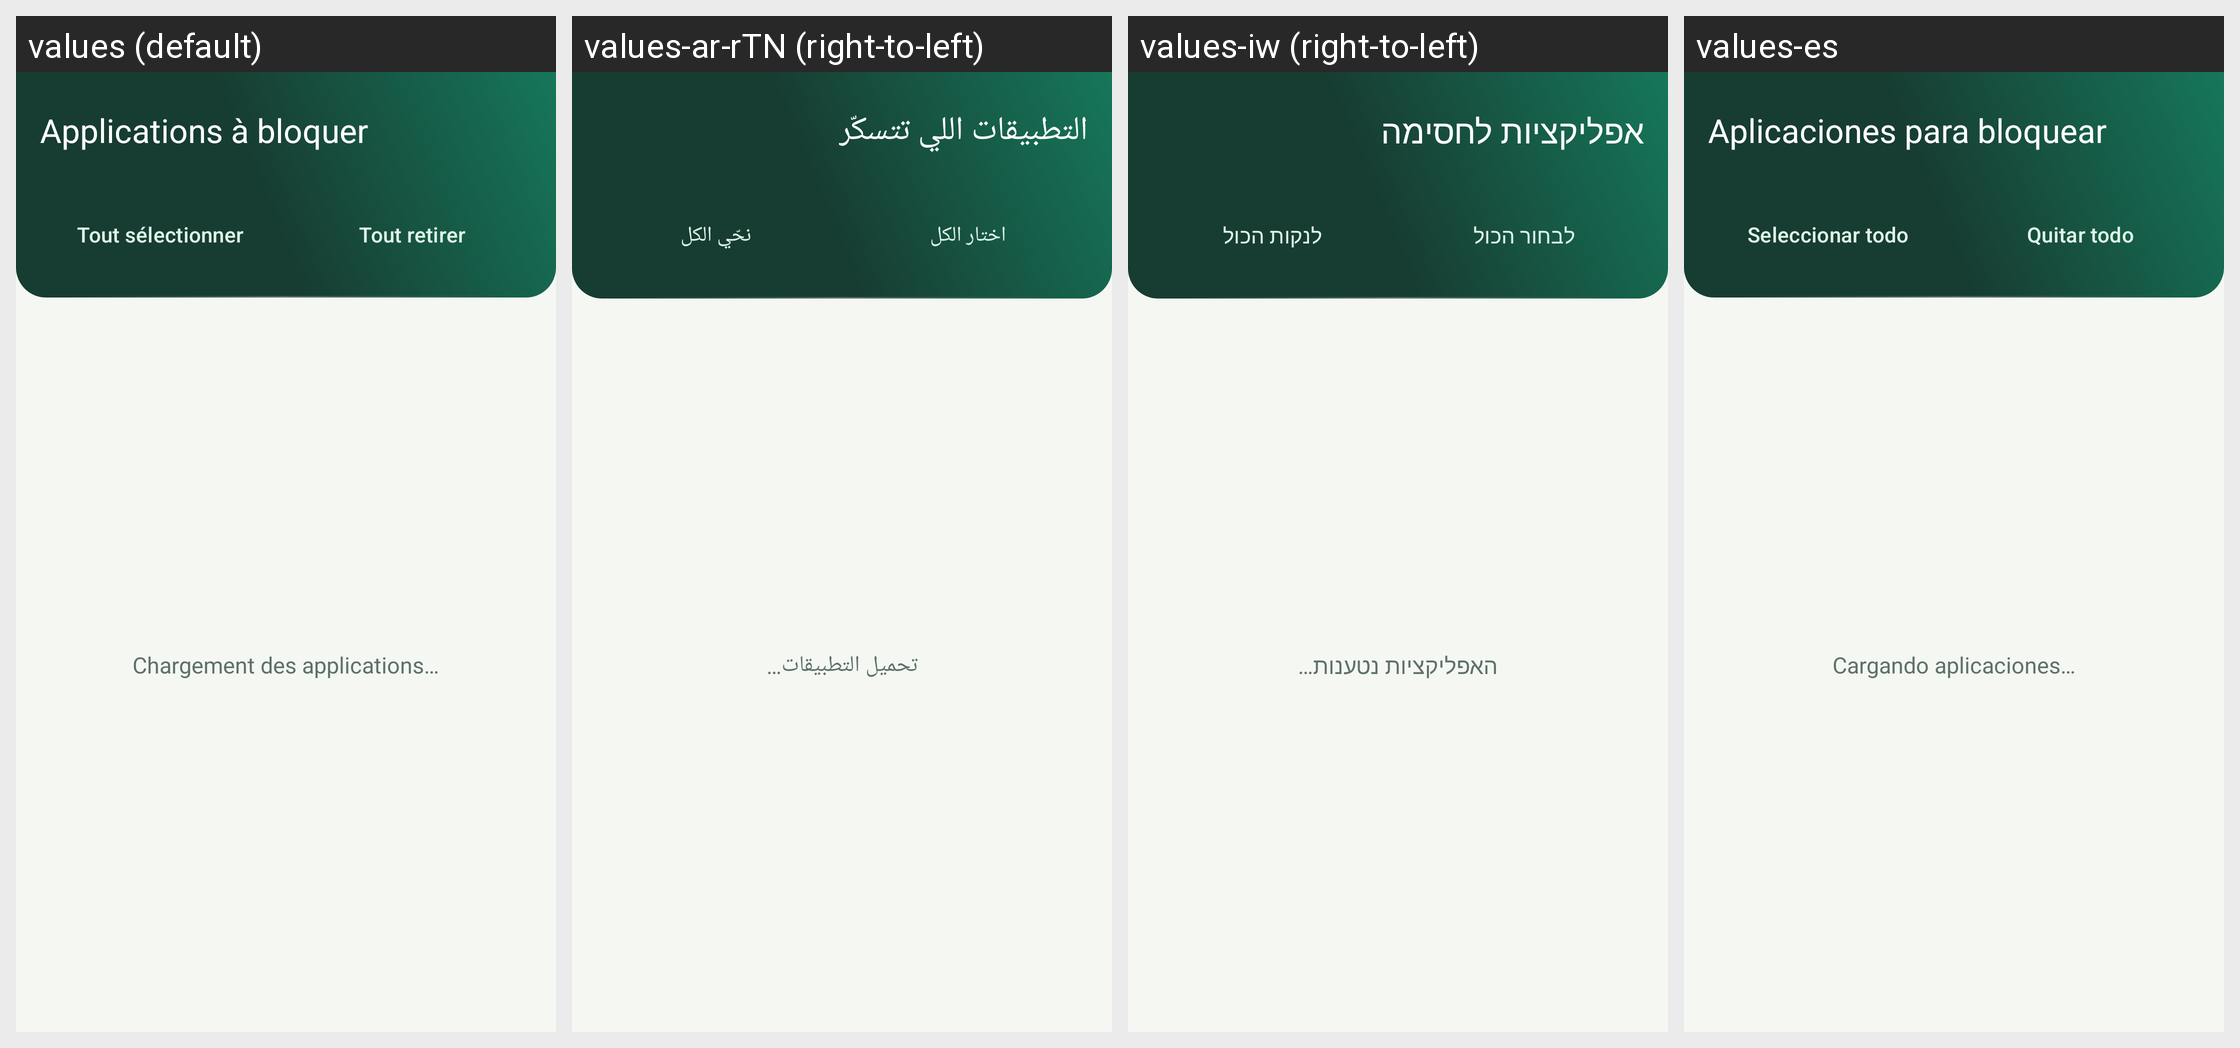

The same Android screen rendered under several of its app's locales, left to right. List the strings drawn on it with the default value and each locale's translation.
Android screen res/layout/activity_apps.xml rendered under 4 locales, left to right: values (default), values-ar-rTN (right-to-left), values-iw (right-to-left), values-es. Device: Nexus 5 (rendered at 1080×1920; each locale shown at half size, 540×960, under a caption strip naming it); theme Theme.MyHitbodedut.
Other locales in the repository, not shown: values-en.
Strings drawn on this screen, with the default value and each locale's value (text and hints the layout hard-codes, and strings that could not be matched under every locale, appear in the picture but are not listed):

apps_title
  values: Applications à bloquer
  values-ar-rTN: التطبيقات اللي تتسكّر
  values-iw: אפליקציות לחסימה
  values-es: Aplicaciones para bloquear

apps_select_all
  values: Tout sélectionner
  values-ar-rTN: اختار الكل
  values-iw: לבחור הכול
  values-es: Seleccionar todo

apps_clear
  values: Tout retirer
  values-ar-rTN: نحّي الكل
  values-iw: לנקות הכול
  values-es: Quitar todo

apps_loading
  values: Chargement des applications…
  values-ar-rTN: تحميل التطبيقات…
  values-iw: האפליקציות נטענות…
  values-es: Cargando aplicaciones…
